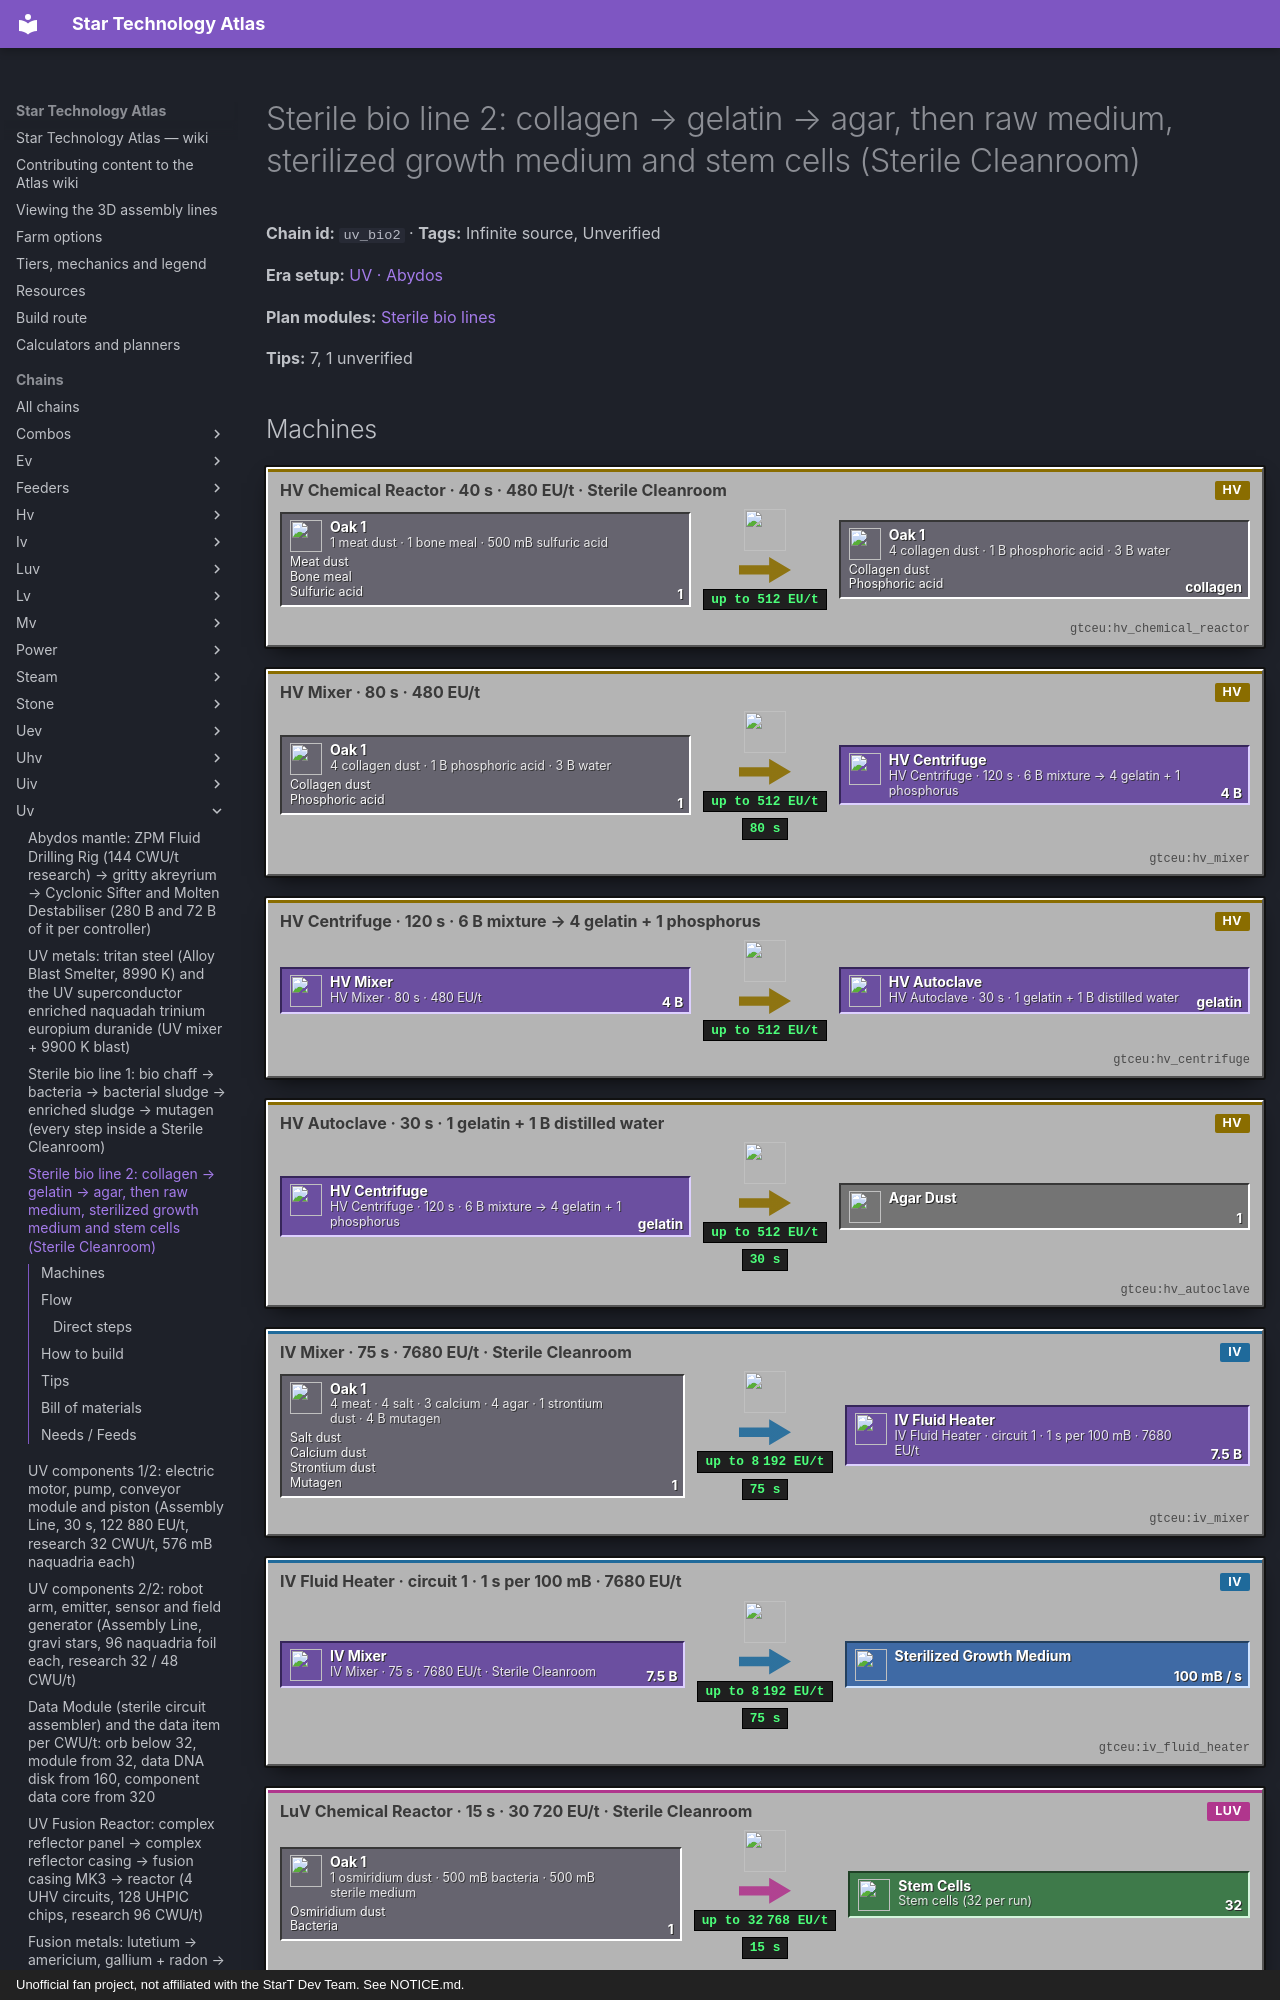

repository: BLGuyDev/StarT-Atlas · page: chains/uv/uv_bio2/index.html · generator: mkdocs · copyright: Unofficial fan project, not affiliated with the StarT Dev Team. See NOTICE.md.

---
kind: chain
id: uv_bio2
order: 1550
data:
  t: |-
    Sterile bio line 2: collagen → gelatin → agar, then raw medium, sterilized growth medium and stem cells (Sterile Cleanroom)
  inf: true
  "n":
    - - g1
      - "1 meat dust · 1 bone meal · 500 mB sulfuric acid"
      - g
      - functionalstorage:oak_1
      - - [Meat dust, "gtceu:meat_dust"]
        - [Bone meal, "minecraft:bone_meal"]
        - [Sulfuric acid, "gtceu:sulfuric_acid_bucket"]
    - [c1, "HV Chemical Reactor · 40 s · 480 EU/t · Sterile Cleanroom", m, "gtceu:hv_chemical_reactor"]
    - - g2
      - "4 collagen dust · 1 B phosphoric acid · 3 B water"
      - g
      - functionalstorage:oak_1
      - [[Collagen dust, "gtceu:collagen_dust"], [Phosphoric acid, "gtceu:phosphoric_acid_bucket"]]
    - [m1, "HV Mixer · 80 s · 480 EU/t", m, "gtceu:hv_mixer"]
    - [ce, "HV Centrifuge · 120 s · 6 B mixture → 4 gelatin + 1 phosphorus", m, "gtceu:hv_centrifuge"]
    - [au, "HV Autoclave · 30 s · 1 gelatin + 1 B distilled water", m, "gtceu:hv_autoclave"]
    - [ag, Agar dust, x, "gtceu:agar_dust"]
    - - g3
      - |-
        4 meat · 4 salt · 3 calcium · 4 agar · 1 strontium dust · 4 B mutagen
      - g
      - functionalstorage:oak_1
      - - [Salt dust, "gtceu:salt_dust"]
        - [Calcium dust, "gtceu:calcium_dust"]
        - [Strontium dust, "gtceu:strontium_dust"]
        - [Mutagen, "gtceu:mutagen_bucket"]
    - [m2, "IV Mixer · 75 s · 7680 EU/t · Sterile Cleanroom", m, "gtceu:iv_mixer"]
    - [fh, "IV Fluid Heater · circuit 1 · 1 s per 100 mB · 7680 EU/t", m, "gtceu:iv_fluid_heater"]
    - [sm, Sterilized growth medium, f, "gtceu:sterilized_growth_medium_bucket"]
    - - g4
      - "1 osmiridium dust · 500 mB bacteria · 500 mB sterile medium"
      - g
      - functionalstorage:oak_1
      - [[Osmiridium dust, "gtceu:osmiridium_dust"], [Bacteria, "gtceu:bacteria_bucket"]]
    - [r2, "LuV Chemical Reactor · 15 s · 30 720 EU/t · Sterile Cleanroom", m, "gtceu:luv_chemical_reactor"]
    - [sc, "Stem cells (32 per run)", o, "gtceu:stem_cells"]
  e:
    - [g1, c1, "1"]
    - [c1, g2, collagen]
    - [g2, m1, "1 / 80 s"]
    - [m1, ce, "4 B"]
    - [ce, au, gelatin]
    - [au, ag, "1 / 30 s"]
    - [ag, g3, "4"]
    - [g3, m2, "1"]
    - [m2, fh, "7.5 B / 75 s"]
    - [fh, sm, "100 mB / s"]
    - [sm, g4, "500 mB"]
    - [g4, r2, "1"]
    - [r2, sc, "32 / 15 s"]
  tips:
    - |-
      Verified chain (gtsrc GrowthMediumRecipes + pack kjs): collagen = chemical reactor, 1 meat dust + 1 bone meal + 500 mB sulfuric acid → 1 collagen dust + 500 mB diluted sulfuric acid, 800 ticks at VA[HV] (the 2 meat + 1 bone + 1 B acid version is 1600 ticks). Gelatin mixture = mixer, 4 collagen + 1 B phosphoric acid + 3 B water → 4 B, 1600 ticks. Centrifuge 6 B mixture → 4 gelatin + 1 phosphorus, 2400 ticks. Agar = autoclave, 1 gelatin + 1 B distilled water, 600 ticks. All four are Sterile Cleanroom recipes at VA[HV] = 480 EU/t.
    - |-
      Raw growth medium: the pack REPLACED the GT recipe (kjs additions/recipe_changes.js): mixer, circuit 1, 4 meat + 4 salt + 4 calcium + 4 agar + 4 B mutagen → 4 B raw medium, 1200 ticks at VA[IV]. circuits.js adds a boosted version: 4 meat + 4 salt + 3 calcium + 4 agar + 1 strontium dust + 4 B mutagen → 7.5 B raw medium, 1500 ticks at VA[IV]. Always use the boosted one: 1.875 B of medium per B of mutagen against 1 B. Sterilization: fluid heater, circuit 1, 100 mB raw → 100 mB sterile, 20 ticks at VA[IV] (Sterile Cleanroom).
    - |-
      Stem cells (GrowthMediumRecipes stem_cells): chemical reactor, 1 osmiridium dust + 500 mB bacteria + 500 mB sterile medium → 32 stem cells + 500 mB bacterial sludge, 300 ticks at VA[LuV] = 30 720 EU/t (a LuV reactor), Sterile Cleanroom. The returned sludge is not waste: send it to bio line 1 (uv_bio1) to enrich. A neuro processing unit eats 16 stem cells, so one run makes the cells for 2 units.
    - |-
      Budget (see uv_wetware): every 4 B of sterile medium makes 16 wetware boards; each neuro unit needs 250 mB of medium plus 16 stem cells (a 500 mB medium run gives the cells for 2 units, so 250 mB more per unit). That is about 500 mB of sterile medium per neuro unit, i.e. about 270 mB of mutagen with the boosted mixer (7.5 B of medium per 4 B of mutagen).
    - |-
      Bacterial machines (verified, bacterial_multiblocks.js): the Bacterial Runic Mutator [BRM] = UV hull + 4 UV motors + melodium gear + 6 ZPM emitters + 4 UV circuits + 576 mB naquadria, VHA[ZPM], research ZPM fermenter 32 CWU/t; the Bacterial Breeding Vat [BBV] and Bacterial Hydrocarbon Harvester [BHH] = UV hull + 4 UV pumps (each UV pump holds a UV motor). Every UV motor needs a dysprosium magnet rod, so Abydos (uv_akreyrium, uv_rare_earth) comes BEFORE these machines; the melodium gear needs the 10 000 K melodium superconductor (tritanium coils). The biostimulating mixture does NOT depend on Abydos: Large Chemical Reactor, VHA[IV], 150 mB silicic acid + 250 mB seaweed oil + 325 mB liquefied nutrient paste + 25 mB fermented biomass + 250 mB glycerol -> 1000 mB.
    - |-
      Sub-steps people skip: (1) agar needs DISTILLED water, not plain water; the gelatin mixer uses plain water; (2) meat dust, salt, calcium and strontium dust each need their own drawer: use Keep Exact 4 / 4 / 3 / 1 and one router with an Item Filter per drawer; (3) circuit 1 on both the mixer and the fluid heater; (4) stem cells return bacterial sludge: do not let the output hatch fill, or the reactor stalls.
    - |-
      Unverified: meat dust, salt, calcium and strontium sources; the phosphoric acid line; whether any pack script changes the collagen or agar recipes (nothing found in kubejs).
  b:
    - ["gtceu:hv_chemical_reactor", 1]
    - ["gtceu:hv_mixer", 1]
    - ["gtceu:hv_centrifuge", 1]
    - ["gtceu:hv_autoclave", 1]
    - ["gtceu:iv_mixer", 1]
    - ["gtceu:iv_fluid_heater", 1]
    - ["gtceu:luv_chemical_reactor", 1]
    - ["functionalstorage:oak_1", 14]
    - ["modularrouters:modular_router", 8]
    - ["gtceu:lv_robot_arm", 8]
    - ["gtceu:item_filter", 10]
    - ["pipez:item_pipe", 16]
    - ["pipez:fluid_pipe", 8]
    - ["gtceu:steel_drum", 6]
  how:
    - i: ["functionalstorage:oak_1", "gtceu:meat_dust", "gtceu:salt_dust", "gtceu:calcium_dust"]
      t: |-
        Drawers first, one per solid: meat dust (Keep Exact 4), bone meal, salt dust, calcium dust, strontium dust (Keep Exact 1), osmiridium dust. Steel drums for sulfuric acid, phosphoric acid, plain water, distilled water, mutagen, raw medium, sterile medium, bacteria. All machines are inside the Sterile Cleanroom.
    - i: ["gtceu:hv_chemical_reactor", "gtceu:collagen_dust"]
      t: |-
        Collagen: one HV chemical reactor, bone meal and meat dust by one router (Item Filter on both), sulfuric acid by Pipez; dump the diluted acid into its own drum. 40 s per dust.
    - i: ["gtceu:hv_mixer", "gtceu:hv_centrifuge", "gtceu:hv_autoclave"]
      t: |-
        Gelatin line, one machine each and nothing shared: mixer (4 collagen + 1 B phosphoric + 3 B water, 80 s), centrifuge (6 B → 4 gelatin, 120 s), autoclave (gelatin + 1 B distilled, 30 s). Agar goes into an output drawer, Keep Exact 16.
    - i: ["gtceu:iv_mixer", "gtceu:agar_dust", "gtceu:strontium_dust"]
      t: |-
        Raw medium: IV mixer, circuit 1. Drawers feed it through one router with five Item Filters; mutagen by Pipez from the bio line 1 drum. 7.5 B of raw medium per 75 s.
    - i: ["gtceu:iv_fluid_heater", "gtceu:sterilized_growth_medium_bucket"]
      t: Fluid heater, circuit 1, raw medium in by Pipez, sterile medium out into a drum. Keep 8 B in the drum, the boards and neuro units pull from it.
    - i: ["gtceu:luv_chemical_reactor", "gtceu:stem_cells"]
      t: |-
        Stem cell reactor: osmiridium drawer + bacteria + sterile medium by fluid pipes; the 500 mB sludge goes back to line 1. Output drawer Keep Exact 64.
---
# Sterile bio line 2: collagen → gelatin → agar, then raw medium, sterilized growth medium and stem cells (Sterile Cleanroom)

<!-- Generated from the front matter by tools/refresh_body.js. Edit the front matter, not this text. -->

**Chain id:** `uv_bio2` · **Tags:** Infinite source, Unverified

**Era setup:** [UV · Abydos](../../eras/uv.md)

**Plan modules:** [Sterile bio lines](../../plan/p14.md#uvbio)

**Tips:** 7, 1 unverified
